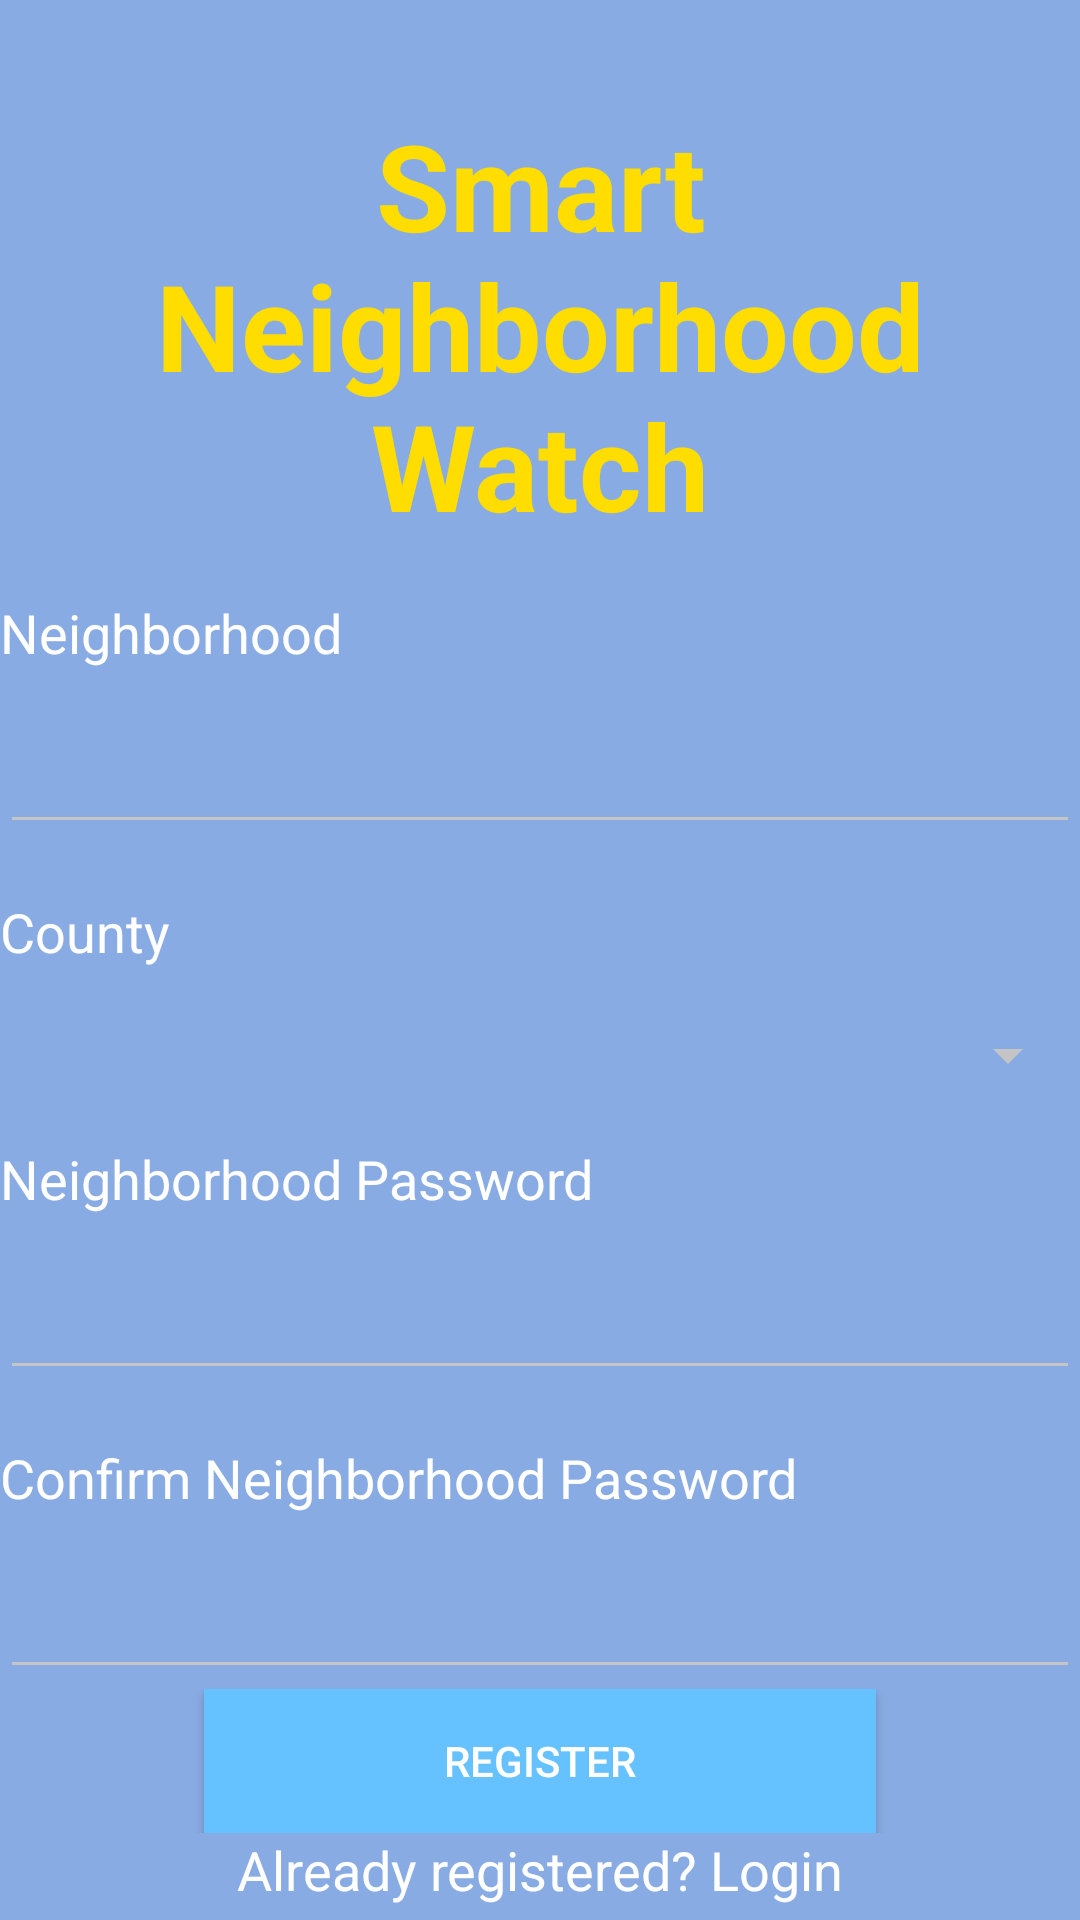

Android layout source for this screen:
<!-- AndroidManifest.xml: application theme AppTheme -->
<!-- res/layout/neighborhood_register.xml -->
<?xml version="1.0" encoding="utf-8"?>
<ScrollView xmlns:android="http://schemas.android.com/apk/res/android"
    xmlns:tools="http://schemas.android.com/tools"
    android:layout_width="match_parent"
    android:layout_height="match_parent"
    android:background="#89abe3"
    tools:context=".NeighborhoodRegister" >


<RelativeLayout
    android:orientation="vertical" android:layout_width="match_parent"
    android:layout_height="match_parent" android:background="#89abe3">

    <TextView
        android:layout_width="wrap_content"
        android:layout_height="wrap_content"
        android:text="Smart Neighborhood Watch"
        android:id="@+id/Logo"
        android:textSize="40dp"
        android:layout_gravity="center_horizontal"
        android:gravity="center"
        android:layout_centerHorizontal="true"
        android:layout_marginTop="35dp"
        android:textColor="#ffdd00"
        android:textStyle="bold"/>


    <LinearLayout
        android:id="@+id/linearLayout1"
        android:layout_width="match_parent"
        android:layout_height="wrap_content"
        android:layout_below="@+id/Logo"
        android:layout_centerHorizontal="true"
        android:layout_marginTop="17dp" >

    <TextView
        android:layout_width="fill_parent"
        android:layout_height="wrap_content"
        android:textColor="#FFFFFF"
        android:textAppearance="?android:attr/textAppearanceMedium"
        android:text="Neighborhood"
        android:id="@+id/register_neighborhood" />

    </LinearLayout>

    <LinearLayout
        android:id="@+id/linearLayout2"
        android:layout_width="match_parent"
        android:layout_height="wrap_content"
        android:layout_below="@+id/linearLayout1"
        android:layout_centerHorizontal="true"
        android:layout_marginTop="17dp" >

    <EditText
        android:layout_width="fill_parent"
        android:layout_height="wrap_content"
        android:textColor="#FFFFFF"
        android:id="@+id/editRegisterNeighborhood"/>

    </LinearLayout>

    <LinearLayout
        android:id="@+id/linearLayout3"
        android:layout_width="match_parent"
        android:layout_height="wrap_content"
        android:layout_below="@+id/linearLayout2"
        android:layout_centerHorizontal="true"
        android:layout_marginTop="17dp" >
    <TextView
        android:layout_width="fill_parent"
        android:layout_height="wrap_content"
        android:textColor="#FFFFFF"
        android:textAppearance="?android:attr/textAppearanceMedium"
        android:text="County"
        android:id="@+id/register_county" />

    </LinearLayout>

    <LinearLayout
        android:id="@+id/linearLayout4"
        android:layout_width="match_parent"
        android:layout_height="wrap_content"
        android:layout_below="@+id/linearLayout3"
        android:layout_centerHorizontal="true"
        android:layout_marginTop="17dp" >
    <Spinner
        android:layout_width="match_parent"
        android:layout_height="wrap_content"
        android:id="@+id/countySpinner"
        android:popupBackground="#89abe3"
        >
    </Spinner>
    </LinearLayout>

    <LinearLayout
        android:id="@+id/linearLayout5"
        android:layout_width="match_parent"
        android:layout_height="wrap_content"
        android:layout_below="@+id/linearLayout4"
        android:layout_centerHorizontal="true"
        android:layout_marginTop="17dp" >

    <TextView
        android:layout_width="fill_parent"
        android:layout_height="wrap_content"
        android:textColor="#FFFFFF"
        android:textAppearance="?android:attr/textAppearanceMedium"
        android:text="Neighborhood Password"
        android:id="@+id/neighborhood_register_password" />

    </LinearLayout>

    <LinearLayout
        android:id="@+id/linearLayout6"
        android:layout_width="match_parent"
        android:layout_height="wrap_content"
        android:layout_below="@+id/linearLayout5"
        android:layout_centerHorizontal="true"
        android:layout_marginTop="17dp" >
    <EditText
        android:layout_width="fill_parent"
        android:layout_height="wrap_content"
        android:textColor="#FFFFFF"
        android:id="@+id/editNeighborhoodRegisterPassword"
        android:inputType="textPassword"/>
    </LinearLayout>

    <LinearLayout
        android:id="@+id/linearLayout7"
        android:layout_width="match_parent"
        android:layout_height="wrap_content"
        android:layout_below="@+id/linearLayout6"
        android:layout_centerHorizontal="true"
        android:layout_marginTop="17dp" >

    <TextView
        android:layout_width="fill_parent"
        android:layout_height="wrap_content"
        android:text="Confirm Neighborhood Password"
        android:textColor="#FFFFFF"
        android:textAppearance="?android:attr/textAppearanceMedium"
        android:id="@+id/confirm_neighborhood_register_password" />

    </LinearLayout>

    <LinearLayout
        android:id="@+id/linearLayout8"
        android:layout_width="match_parent"
        android:layout_height="wrap_content"
        android:layout_below="@+id/linearLayout7"
        android:layout_centerHorizontal="true"
        android:layout_marginTop="17dp" >

    <EditText
        android:layout_width="fill_parent"
        android:layout_height="wrap_content"
        android:textColor="#FFFFFF"
        android:id="@+id/editConfirmNeighborhoodRegisterPassword"
        android:inputType="textPassword"/>

    </LinearLayout>

    <LinearLayout
        android:id="@+id/linearLayout9"
        android:layout_below="@+id/linearLayout8"
        android:orientation="horizontal"
        android:gravity="center"
        android:layout_centerHorizontal="true"
        android:layout_width="match_parent"
        android:layout_height="wrap_content"
        android:weightSum="100">
        <Button
            android:layout_width="wrap_content"
            android:layout_height="wrap_content"
            android:background="#66c2ff"
            android:textColor="#FFFFFF"
            android:text="Register"
            android:id="@+id/NeighborhoodRegisterloginbtn"
            android:onClick=""
            android:layout_gravity="right"
            android:layout_weight="50"
            />
    </LinearLayout>

    <LinearLayout
        android:id="@+id/linearLayout10"
        android:layout_below="@+id/linearLayout9"
        android:orientation="horizontal"
        android:gravity="center"
        android:layout_centerHorizontal="true"
        android:layout_width="match_parent"
        android:layout_height="wrap_content"
        android:weightSum="100">

    <TextView
        android:layout_width="wrap_content"
        android:layout_height="wrap_content"
        android:text="Already registered? Login"
        android:id="@+id/neighborhood_register_signin"
        android:textAppearance="?android:attr/textAppearanceMedium"
        android:layout_gravity="bottom|center_horizontal"
        android:textColor="#FFFFFF"
        android:onClick=""
        android:layout_weight="0.16" />
    </LinearLayout>

</RelativeLayout>

</ScrollView>
<!-- resources referenced by this layout -->
<resources>
  <style name="AppTheme" parent="Theme.AppCompat.Light.DarkActionBar">
          
          <item name="colorPrimary">@color/colorPrimary</item>
          <item name="colorPrimaryDark">@color/colorPrimaryDark</item>
          <item name="colorAccent">@color/colorAccent</item>
          <item name="colorControlNormal">#c5c5c5</item>
      </style>
  <!-- not gathered from this repository: default colours our renderer supplied (Android Studio template values) -->
  <color name="colorPrimary">#FF6200EE</color>
  <color name="colorPrimaryDark">#FF3700B3</color>
  <color name="colorAccent">#FF03DAC5</color>
</resources>
